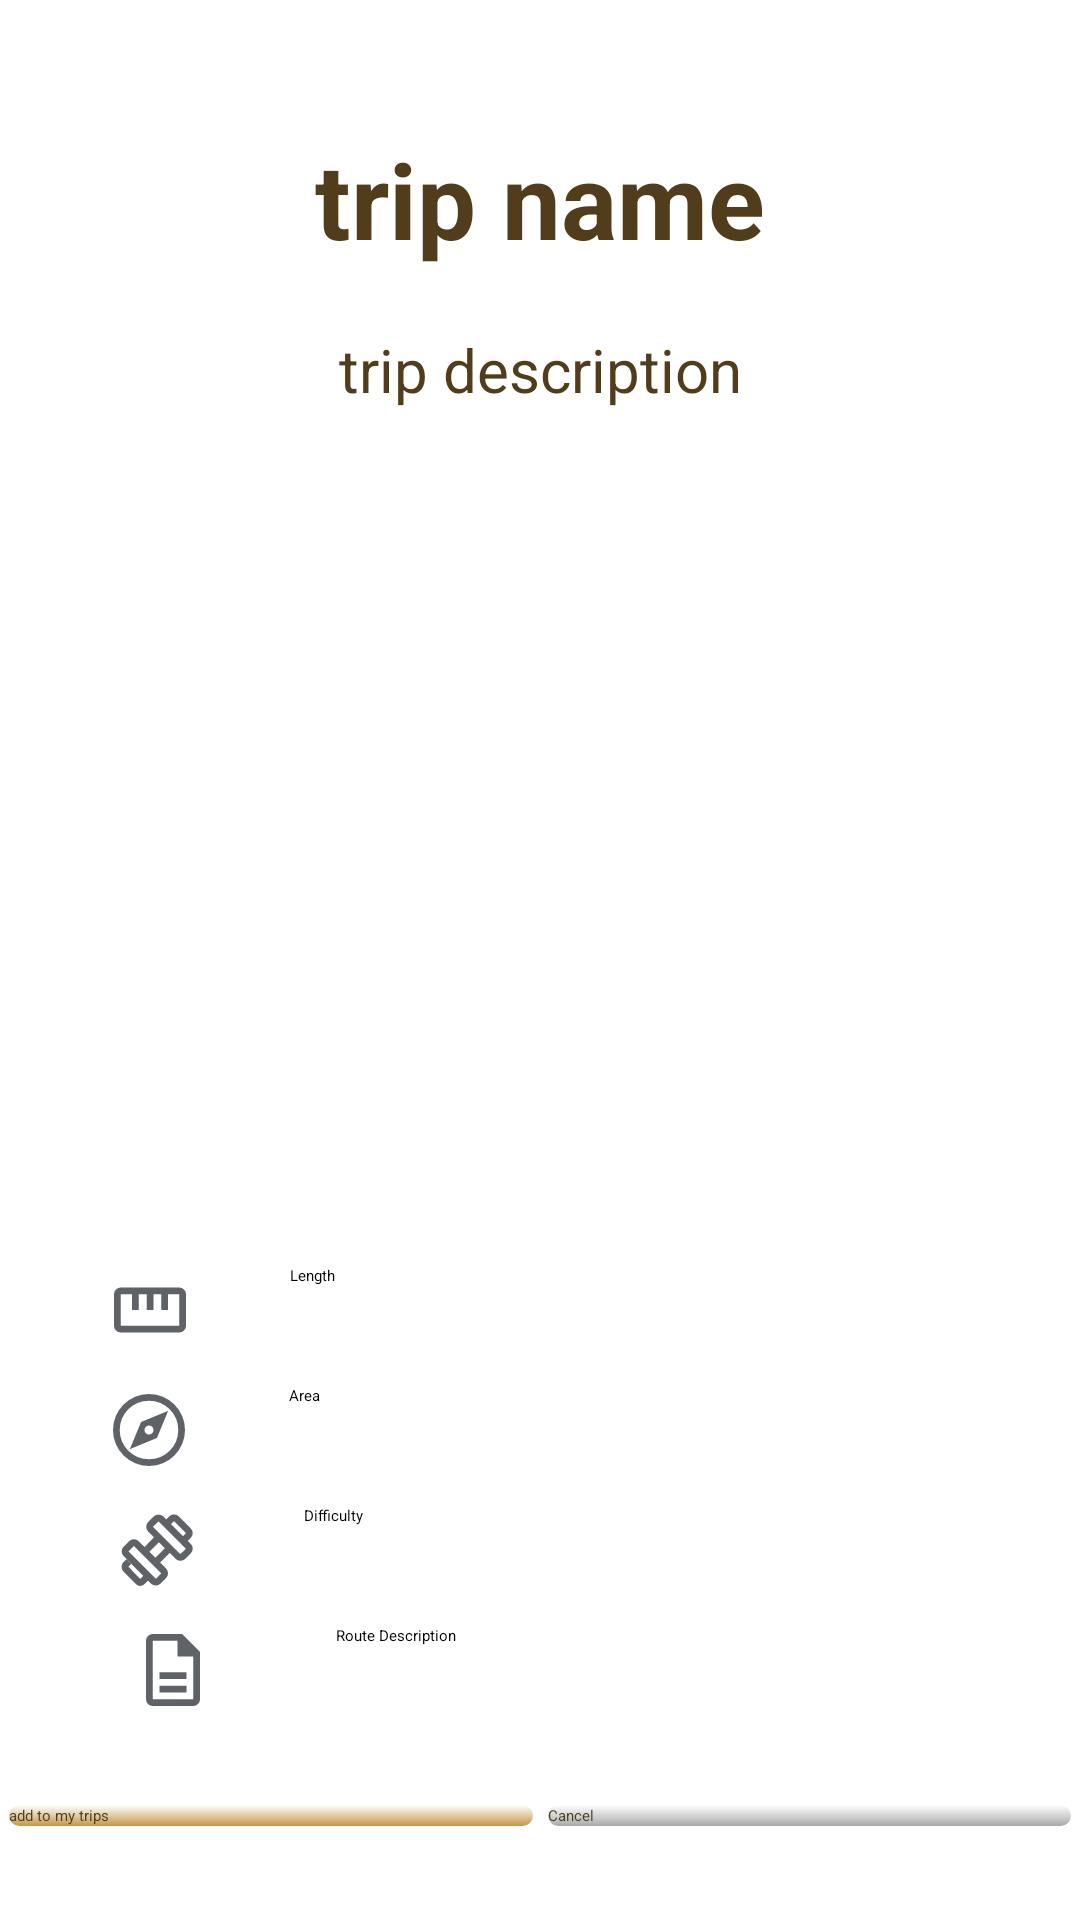

Layout XML and referenced resources for this Android screen:
<!-- AndroidManifest.xml: application theme Theme.MyKumve.Starting -->
<!-- res/layout/trip_review.xml -->
<?xml version="1.0" encoding="utf-8"?>
<LinearLayout xmlns:android="http://schemas.android.com/apk/res/android"
    android:layout_width="match_parent"
    android:layout_height="match_parent"
    android:orientation="vertical"
    xmlns:tools="http://schemas.android.com/tools"
    tools:context=".ui.trip.TripReviewManager"
    android:padding="3dp">


    <TextView
        android:id="@+id/trip_name"
        android:layout_width="match_parent"
        android:layout_height="wrap_content"
        android:gravity="center_horizontal"
        android:textColor="@color/TextColor"
        android:background="@color/white"
        android:textStyle="bold"
        android:textSize="35sp"
        android:layout_marginTop="40dp"
        android:text="trip name"/>

    <TextView
        android:id="@+id/trip_description"
        android:layout_width="match_parent"
        android:layout_height="wrap_content"
        android:textColor="@color/TextColor"
        android:textSize="20sp"
        android:gravity="center"
        android:layout_marginTop="20dp"
        android:text="trip description"
        />
    <ImageView
        android:id="@+id/trip_image"
        android:layout_marginTop="25dp"
        android:layout_width="match_parent"
        android:layout_height="250dp"
        android:scaleType="fitCenter"/>

    <LinearLayout
        android:layout_width="match_parent"
        android:layout_height="wrap_content"
        android:orientation="horizontal"
        android:layout_marginTop="10dp">

        <ImageView
            android:id="@+id/trip_length_vector"
            android:layout_width="12dp"
            android:layout_height="30sp"
            android:layout_weight="1"
            android:src="@drawable/length_vector" />
        <TextView
            android:id="@+id/trip_Length"
            android:layout_width="wrap_content"
            android:layout_height="match_parent"
            android:layout_weight="3"
            android:text="Length"/>
    </LinearLayout>

    <LinearLayout
        android:layout_width="match_parent"
        android:layout_height="wrap_content"
        android:orientation="horizontal"
        android:layout_marginTop="10dp">

        <ImageView
            android:id="@+id/trip_area_vector"
            android:layout_width="10dp"
            android:layout_height="30sp"
            android:layout_weight="1"
            android:src="@drawable/search_trips_vector" />

        <TextView
            android:id="@+id/trip_area"
            android:layout_width="wrap_content"
            android:layout_height="match_parent"
            android:layout_weight="3"
            android:text="Area" />


    </LinearLayout>
    <LinearLayout
        android:layout_width="match_parent"
        android:layout_height="wrap_content"
        android:orientation="horizontal"
        android:layout_marginTop="10dp">

        <ImageView
            android:id="@+id/trip_difficulty_vector"
            android:layout_width="wrap_content"
            android:layout_height="30sp"
            android:layout_weight="1"
            android:src="@drawable/difficulty_vector" />
        <TextView
            android:id="@+id/trip_difficulty"
            android:layout_width="wrap_content"
            android:layout_height="match_parent"
            android:layout_weight="3"
            android:text="Difficulty" />
    </LinearLayout>
    <LinearLayout
        android:layout_width="match_parent"
        android:layout_height="wrap_content"
        android:orientation="horizontal"
        android:layout_marginTop="10dp">

        <ImageView
            android:id="@+id/trip_route_description_vector"
            android:layout_width="41dp"
            android:layout_height="30sp"
            android:layout_weight="1"
            android:src="@drawable/description_vector" />
        <TextView
            android:id="@+id/trip_route_description"
            android:layout_width="wrap_content"
            android:layout_height="match_parent"
            android:layout_weight="3"
            android:text="Route Description" />
    </LinearLayout>
    <LinearLayout
        android:paddingTop="30dp"
        android:layout_width="match_parent"
        android:layout_height="wrap_content"
        android:layout_weight="1"
        >
        <android.widget.Button
            android:id="@+id/add_to_my_trips_button"
            android:layout_width="match_parent"
            android:layout_height="wrap_content"
            android:layout_weight="1"
            android:text="add to my trips"
            android:textColor="@color/TextColor"
            android:background="@drawable/gradient_white_to_brown">
        </android.widget.Button>
        <Space
            android:layout_width="5dp"
            android:layout_height="wrap_content">
        </Space>
        <android.widget.Button
            android:id="@+id/go_back_to_trips"
            android:layout_width="match_parent"
            android:layout_height="wrap_content"
            android:layout_weight="1"
            android:background="@drawable/gradient_white_to_grey"
            android:text="Cancel"
            android:textColor="@color/TextColor">
        </android.widget.Button>
    </LinearLayout>
</LinearLayout>
<!-- resources referenced by this layout -->
<resources>
  <color name="TextColor">#513D1B</color>
  <color name="white">#FFFFFFFF</color>
  <!-- drawable description_vector (drawable) -->
  <vector xmlns:android="http://schemas.android.com/apk/res/android"
      android:width="20dp"
      android:height="20dp"
      android:viewportWidth="960"
      android:viewportHeight="960">
    <path
        android:pathData="M336,720h288v-72L336,648v72ZM336,576h288v-72L336,504v72ZM263.72,864Q234,864 213,842.85T192,792v-624q0,-29.7 21.15,-50.85Q234.3,96 264,96h312l192,192v504q0,29.7 -21.16,50.85Q725.68,864 695.96,864L263.72,864ZM528,336v-168L264,168v624h432v-456L528,336ZM264,168v189,-189 624,-624Z"
        android:fillColor="#5f6368"/>
  </vector>
  <!-- drawable gradient_white_to_brown (drawable) -->
  <?xml version="1.0" encoding="utf-8"?>
  <shape xmlns:android="http://schemas.android.com/apk/res/android">
      <gradient
          android:startColor="@color/white"
          android:endColor="#C49649"
          android:angle="270"
          />
      <corners
          android:radius="50dp"
          />
  
  </shape>
  <!-- drawable gradient_white_to_grey (drawable) -->
  <?xml version="1.0" encoding="utf-8"?>
  <shape xmlns:android="http://schemas.android.com/apk/res/android">
      <gradient
          android:startColor="@color/white"
          android:endColor="@color/lightGrey"
          android:angle="270"
          />
      <corners
          android:radius="50dp"
          />
  
  </shape>
  <!-- drawable length_vector (drawable) -->
  <vector xmlns:android="http://schemas.android.com/apk/res/android"
      android:width="20dp"
      android:height="20dp"
      android:viewportWidth="960"
      android:viewportHeight="960">
    <path
        android:pathData="M168,720q-29.7,0 -50.85,-21.15Q96,677.7 96,648v-336q0,-29.7 21.15,-50.85Q138.3,240 168,240h624q29.7,0 50.85,21.15Q864,282.3 864,312v336q0,29.7 -21.15,50.85Q821.7,720 792,720L168,720ZM168,648h624v-336L672,312v168h-72v-168h-84v168h-72v-168h-84v168h-72v-168L168,312v336ZM288,480h72,-72ZM444,480h72,-72ZM600,480h72,-72ZM480,480Z"
        android:fillColor="#5f6368"/>
  </vector>
  <!-- drawable search_trips_vector (drawable) -->
  <vector xmlns:android="http://schemas.android.com/apk/res/android"
      android:width="20dp"
      android:height="20dp"
      android:viewportWidth="960"
      android:viewportHeight="960">
    <path
        android:pathData="m276,684 l289,-119 119,-289 -289,119 -119,289ZM480,528q-20,1 -34,-13.5T432,480q0,-20 13.8,-34t34.2,-14q20.4,0 34.2,13.8Q528,459.6 528,480q0,20.4 -13.8,34.2Q500.4,528 480,528ZM480.28,864Q401,864 331,834t-122.5,-82.5Q156,699 126,629.04t-30,-149.5Q96,400 126,330.5q30,-69.5 82.5,-122T330.96,126q69.96,-30 149.5,-30t149.04,30q69.5,30 122,82.5T834,330.72q30,69.73 30,149Q864,559 834,629t-82.5,122.5Q699,804 629.28,834q-69.73,30 -149,30ZM480,792q130,0 221,-91t91,-221q0,-130 -91,-221t-221,-91q-130,0 -221,91t-91,221q0,130 91,221t221,91ZM480,480Z"
        android:fillColor="#5f6368"/>
  </vector>
  <style name="Theme.MyKumve.Starting" parent="Theme.SplashScreen" translatable="false">
          <item name="windowSplashScreenBackground">@color/black</item>
          <item name="postSplashScreenTheme">@style/Theme.MyKumve</item>
      </style>
  <color name="lightGrey">#A9A9A9</color>
  <color name="black">#000000</color>
  <style name="Theme.MyKumve" parent="Base.Theme.MyKumve" />
  <style name="Base.Theme.MyKumve" parent="Theme.Material3.DayNight.NoActionBar">
          
          
      </style>
</resources>
